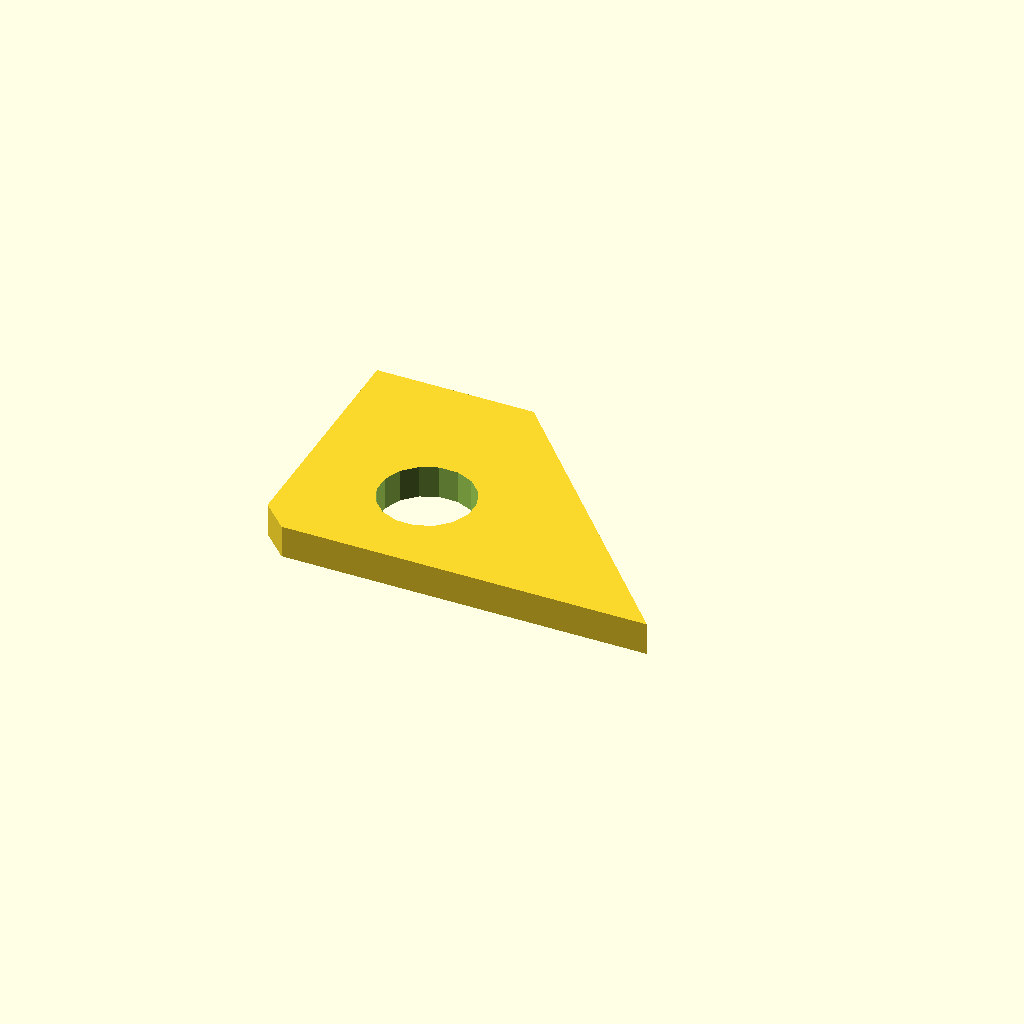
Cell 1: rendered with the file's own defaults.
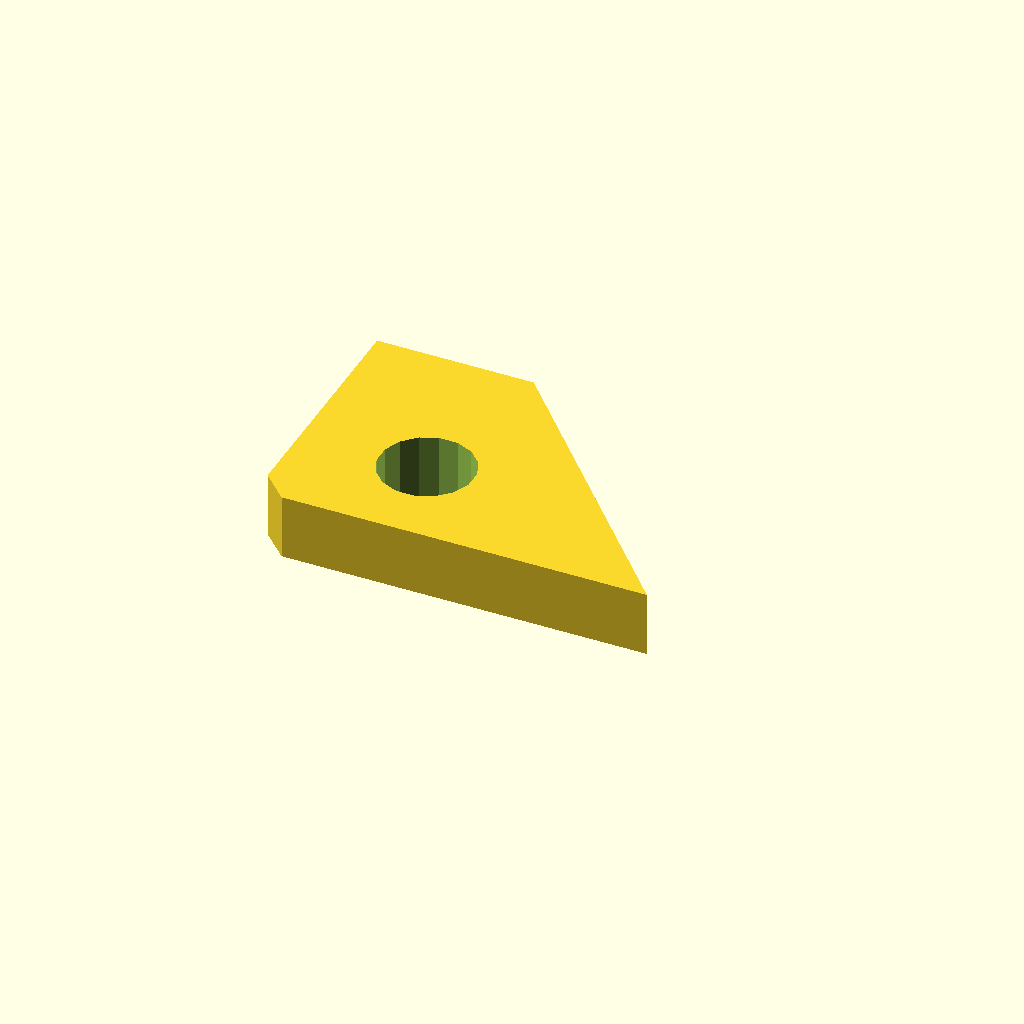
Cell 2: the same model with plate_t = 10.
All cells are drawn from one camera (rotation 55°, 0°, 25°, orthographic, colour scheme Cornfield), so only the parameter changes between them.
The OpenSCAD source (optional_data/data/sketch4/bracketplates/part_0030.scad):
$fn = 32;

// ----------------------------------------------------------------------
// Bracket plate: gusset 60 x 40
// ----------------------------------------------------------------------

// --- parameters (mm) ---
hole_r = 4;               // bolt hole radius
plate_t = 5;              // plate thickness, Z (extrusion height)
gus_a = 60;               // base length
gus_b = 40;               // height
top_x = 24;               // top edge X of the angled cut
light_r = 7.2;            // lightening hole radius

light_d = 2 * light_r;

profile = [[4, 0], [30, 0], [60, 0], [24, 40], [0, 40], [0, 4]];  // primary outline, 6 points, counter clockwise
void_1 = [[26.268, 16.574], [25.204, 19.174], [23.226, 21.169], [20.635, 22.255], [17.826, 22.268], [15.226, 21.204], [13.231, 19.226], [12.145, 16.635], [12.132, 13.826], [13.196, 11.226], [15.174, 9.231], [17.765, 8.145], [20.574, 8.132], [23.174, 9.196], [25.169, 11.174], [26.255, 13.765]];  // lightening hole, 16 points

// --- the one profile operation ---
difference() {
  linear_extrude(height = plate_t) polygon(points = profile);
  translate([0, 0, -1])
    linear_extrude(height = plate_t + 2) polygon(points = void_1);
}
Customizer parameters (derived from the source; name, type, default, range or options):
hole_r: number, default 4
plate_t: number, default 5
gus_a: number, default 60
gus_b: number, default 40
top_x: number, default 24
light_r: number, default 7.2
